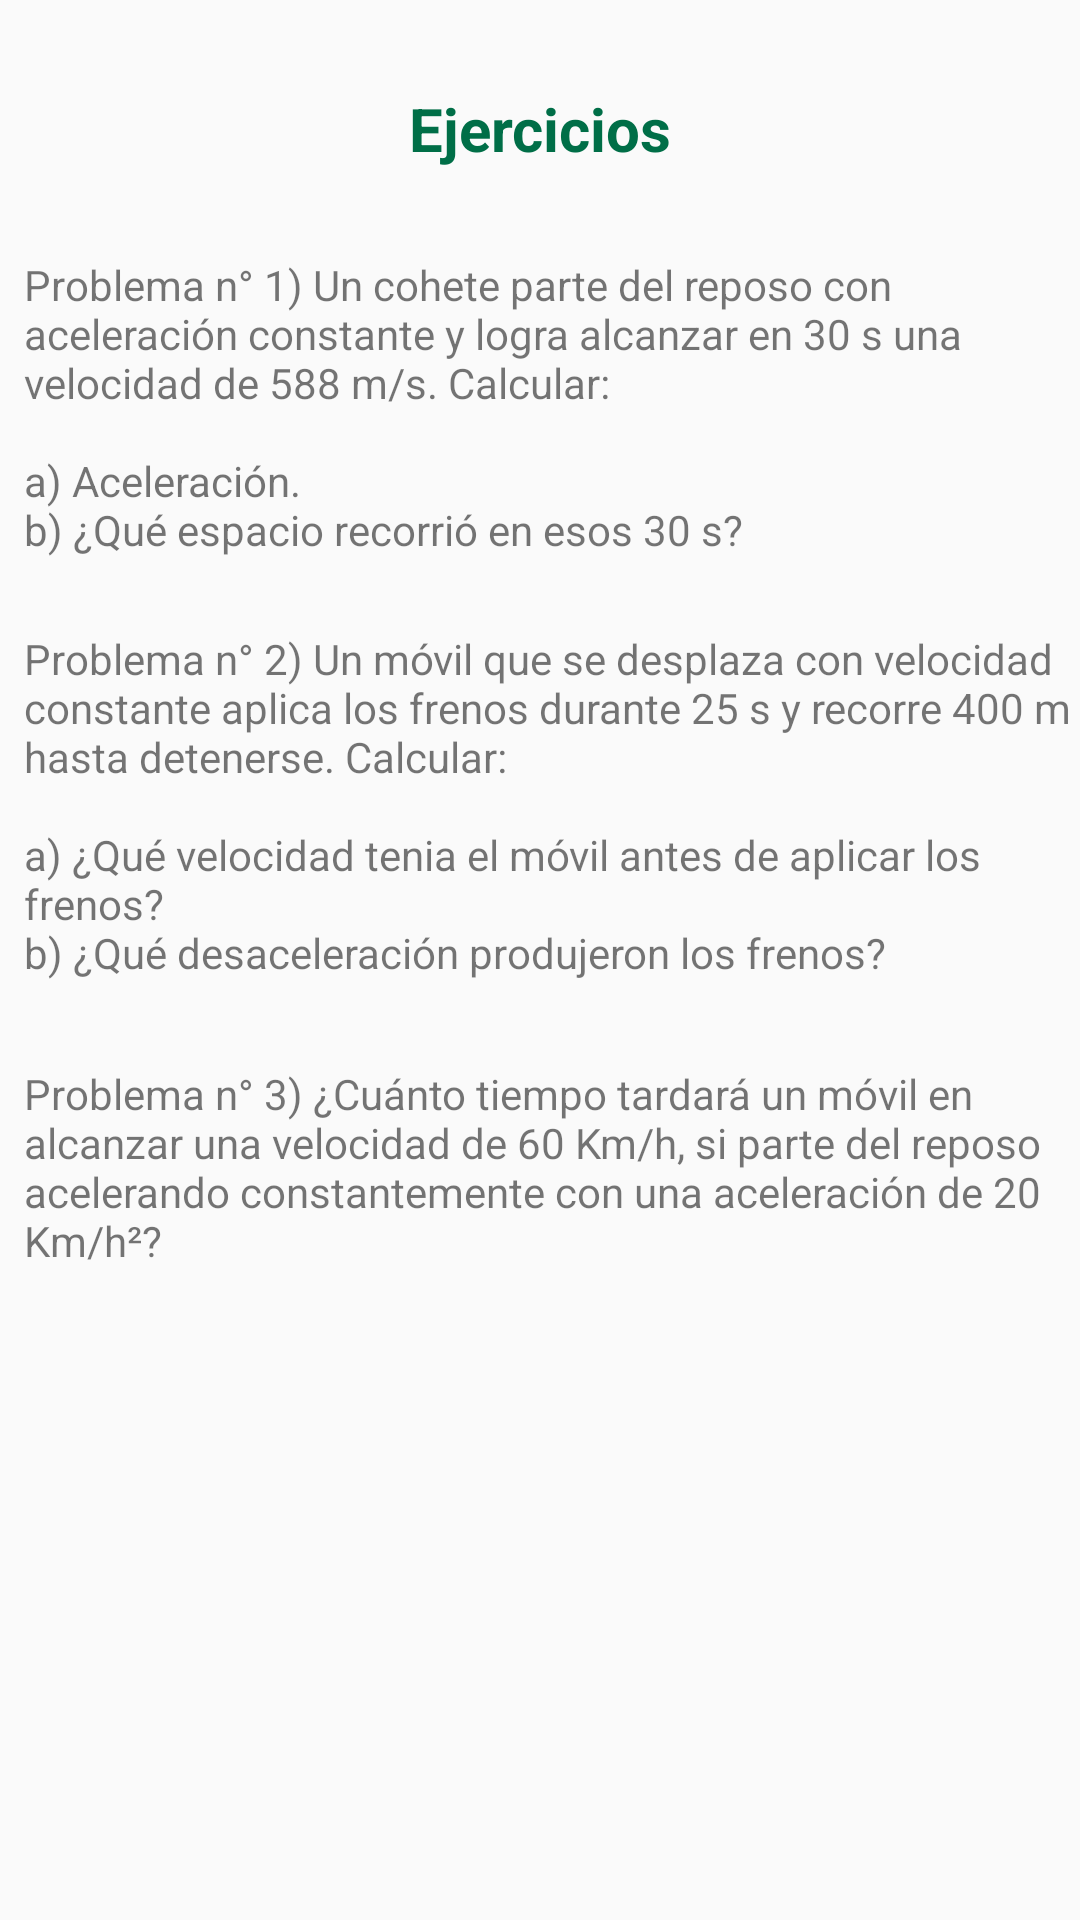

This screen was rendered from an Android layout file. Write that file and the resources it references.
<!-- AndroidManifest.xml: application theme AppTheme -->
<!-- res/layout/activity_problems_mua.xml -->
<?xml version="1.0" encoding="utf-8"?>
<androidx.constraintlayout.widget.ConstraintLayout xmlns:android="http://schemas.android.com/apk/res/android"
    xmlns:app="http://schemas.android.com/apk/res-auto"
    xmlns:tools="http://schemas.android.com/tools"
    android:layout_width="match_parent"
    android:layout_height="match_parent"
    tools:context=".ProblemsMua">

    <TextView
        android:id="@+id/txtProblemsMur"
        android:layout_width="0dp"
        android:layout_height="wrap_content"
        android:layout_marginStart="8dp"
        android:layout_marginTop="8dp"
        android:layout_marginEnd="8dp"
        android:layout_marginBottom="8dp"
        android:text="@string/problemsMua"
        app:layout_constraintBottom_toBottomOf="parent"
        app:layout_constraintEnd_toEndOf="parent"
        app:layout_constraintStart_toStartOf="parent"
        app:layout_constraintTop_toTopOf="parent"
        app:layout_constraintVertical_bias="0.148" />

    <TextView
        android:id="@+id/txtProblem2Mur"
        android:layout_width="0dp"
        android:layout_height="wrap_content"
        android:layout_marginTop="24dp"
        android:text="@string/problemsMua2"
        app:layout_constraintEnd_toEndOf="parent"
        app:layout_constraintHorizontal_bias="0.0"
        app:layout_constraintStart_toStartOf="@+id/txtProblemsMur"
        app:layout_constraintTop_toBottomOf="@+id/txtProblemsMur" />

    <TextView
        android:id="@+id/textView4"
        android:layout_width="0dp"
        android:layout_height="wrap_content"
        android:layout_marginTop="28dp"
        android:text="@string/problemsMua3"
        app:layout_constraintEnd_toEndOf="@+id/txtProblem2Mur"
        app:layout_constraintStart_toStartOf="@+id/txtProblem2Mur"
        app:layout_constraintTop_toBottomOf="@+id/txtProblem2Mur" />

    <TextView
        android:id="@+id/txtTilteMur"
        android:layout_width="wrap_content"
        android:layout_height="wrap_content"
        android:textSize="20dp"
        android:textStyle="bold"
        android:textColor="@color/colorPrimary"
        android:text="@string/titleMur"
        app:layout_constraintBottom_toTopOf="@+id/txtProblemsMur"
        app:layout_constraintEnd_toEndOf="parent"
        app:layout_constraintStart_toStartOf="parent"
        app:layout_constraintTop_toTopOf="parent" />

</androidx.constraintlayout.widget.ConstraintLayout>
<!-- resources referenced by this layout -->
<resources>
  <color name="colorPrimary">#006E47</color>
  <string name="problemsMua">Problema n° 1) Un cohete parte del reposo con aceleración constante y logra alcanzar en 30 s una velocidad de 588 m/s. Calcular:
          \n
          \na) Aceleración.
          \nb) ¿Qué espacio recorrió en esos 30 s?</string>
  <string name="problemsMua2">Problema n° 2) Un móvil que se desplaza con velocidad constante aplica los frenos durante 25 s y recorre 400 m hasta detenerse. Calcular:
          \n
          \na) ¿Qué velocidad tenia el móvil antes de aplicar los frenos?
          \nb) ¿Qué desaceleración produjeron los frenos?</string>
  <string name="problemsMua3">Problema n° 3) ¿Cuánto tiempo tardará un móvil en alcanzar una velocidad de 60 Km/h, si parte del reposo acelerando constantemente con una aceleración de 20 Km/h²?</string>
  <string name="titleMur">Ejercicios</string>
  <style name="AppTheme" parent="Theme.AppCompat.Light.NoActionBar">
          <item name="android:textColorSecondary">#FFFFFF</item>
          
          <item name="colorPrimary">@color/colorPrimary</item>
          <item name="colorPrimaryDark">@color/colorPrimaryDark</item>
          <item name="colorAccent">@color/colorAccent</item>
          <item name="windowNoTitle">true</item>
      </style>
  <color name="colorPrimaryDark">#006E47</color>
  <color name="colorAccent">#FFC000</color>
</resources>
